pico-8 play session: mixed d-pad (fixed 12-tick cycle)

[t = 1 s] mixed d-pad (1.2s cycle ×~1): → ← ↑ ↓ + 🅾/❎ taps, ~1s
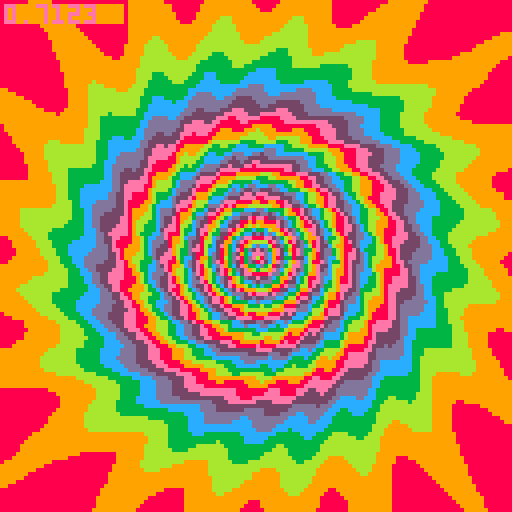
[t = 2 s] mixed d-pad (1.2s cycle ×~1): → ← ↑ ↓ + 🅾/❎ taps, ~2s
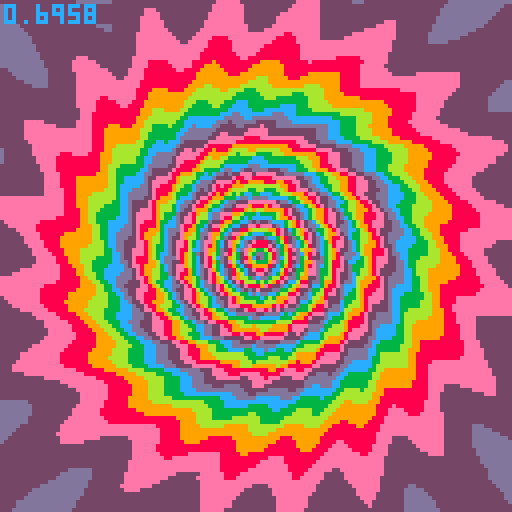
[t = 8 s] mixed d-pad (1.2s cycle ×~6): → ← ↑ ↓ + 🅾/❎ taps, ~8s
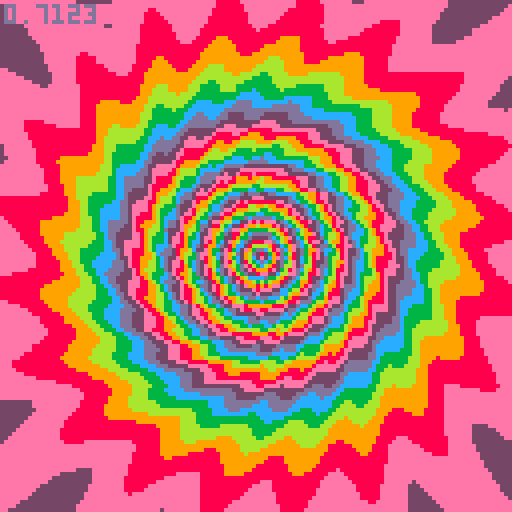

pico-8 cartridge
version 18
__lua__
-- peace and tranquility tunnel
-- shoutout to g4b~
tun2loadcols={0,5,6,5}
tun2cols={8,9,138,139,12,13,141,14}

function tunneldist(x1,y1,x2,y2)
	return sqrt((x1-x2)^2+(y1-y2)^2)
end

function asin(y)
 return atan2(sqrt(1-y*y),-y)
end

function tun2(x,y,tx,ty)
	dist=tunneldist(x,y,tx,ty)
	depth=(((127-dist)/127)^6)*150/1.5
	angle=asin(abs(y-ty)/dist)
	if (x-tx)<=0 then
		angle=angle*-1
	end
	if (y-ty)<0 then
		angle=angle*-1
	end
	return depth+sin(angle*20+depth*.1)
end

for i=0,15 do
	pal(i,tun2loadcols[1+flr((i/4)%4)],1)
end

st=t()
tuncx=64
tuncy=64
for y=0,127 do
	for x=0,127 do
		pset(x,y,tun2(x,y,tuncx,tuncy))
	end
end
rst=t()

::w::
st=t()-rst
tuncx=64+cos(st/100)*15*min(1,st/60)
tuncy=64+sin(st/100)*15*min(1,st/60)

et=max(0,st-4.5)
redraw_y=(st*105)%128

for y=redraw_y,redraw_y+5 do
	for x=0,127 do
		mx=x+sin(y/60)*sin(et/60)*10
		my=y+cos(x/28)*sin(et/60)*10
		pset(x,y,tun2(mx,my,tuncx,tuncy))
	end
end

txt="peace and tranquility"
tt=st
cc=-st*40+2
for i=1,min(et*8,#txt) do
	tt-=.04
	print(sub(txt,i,i), 13+(i-1)*5+sin(tt/5)*10.9, 110+sin(tt)*3.9, cc)
end

rectfill(1,1,30,5,1)
print(stat(1),1,1,13)

for i=0,15 do
	pal(i,tun2cols[1+flr((i/2+st*20)%8)],1)
end

flip()goto w
__gfx__
00000000000000000000000000000000000000000000000000000000000000000000000000000000000000000000000000000000000000000000000000000000
00000000000000000000000000000000000000000000000000000000000000000000000000000000000000000000000000000000000000000000000000000000
00700700000000000000000000000000000000000000000000000000000000000000000000000000000000000000000000000000000000000000000000000000
00077000000000000000000000000000000000000000000000000000000000000000000000000000000000000000000000000000000000000000000000000000
00077000000000000000000000000000000000000000000000000000000000000000000000000000000000000000000000000000000000000000000000000000
00700700000000000000000000000000000000000000000000000000000000000000000000000000000000000000000000000000000000000000000000000000
